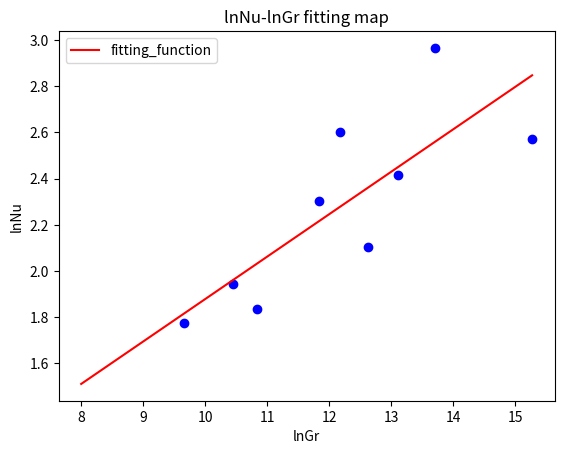

Here is the Python script that generated this plot:
import math
import numpy as np
import matplotlib.pyplot as plt
Nu=[5.895,6.257,6.992,9.987,13.498,11.220,19.410,8.188,13.1]
Gr=[15630,51000,34400,138000,194000,491000,891000,305000,4263000]
lnNu=[]
lnGr=[]
sub_GrNu=0
sub_Gr=0
sub_Nu=0
sub_Gr2=0

for i in range(0,len(Nu)):
    lnNu.append(math.log(Nu[i]))
    lnGr.append(math.log(Gr[i]))

for i in range(0,len(lnGr)):
    sub_GrNu=sub_GrNu+(lnGr[i]*lnNu[i])
    sub_Gr=sub_Gr+lnGr[i]
    sub_Gr2=sub_Gr2+(lnGr[i]**2)
for i in range(0,len(lnNu)):
    sub_Nu=sub_Nu+lnNu[i]

k=((sub_GrNu/9)-(sub_Gr/9)*(sub_Nu/9))/((sub_Gr2/9)-(sub_Gr/9)**2)
b=(sub_Nu/9)-(sub_Gr/9)*k
print(f"n={k} \n c={(math.e)**(b/k)}")
print (k,b)
x=np.linspace(8,math.log(4300000),500)
y=k*x+b
plt.plot(x,y,label="fitting_function",color="red",linestyle='-')
plt.scatter(lnGr,lnNu,color="blue",marker='o')
plt.title("lnNu-lnGr fitting map")
plt.xlabel("lnGr")
plt.ylabel("lnNu")
plt.legend()
plt.savefig('3.jpg')
plt.show()
